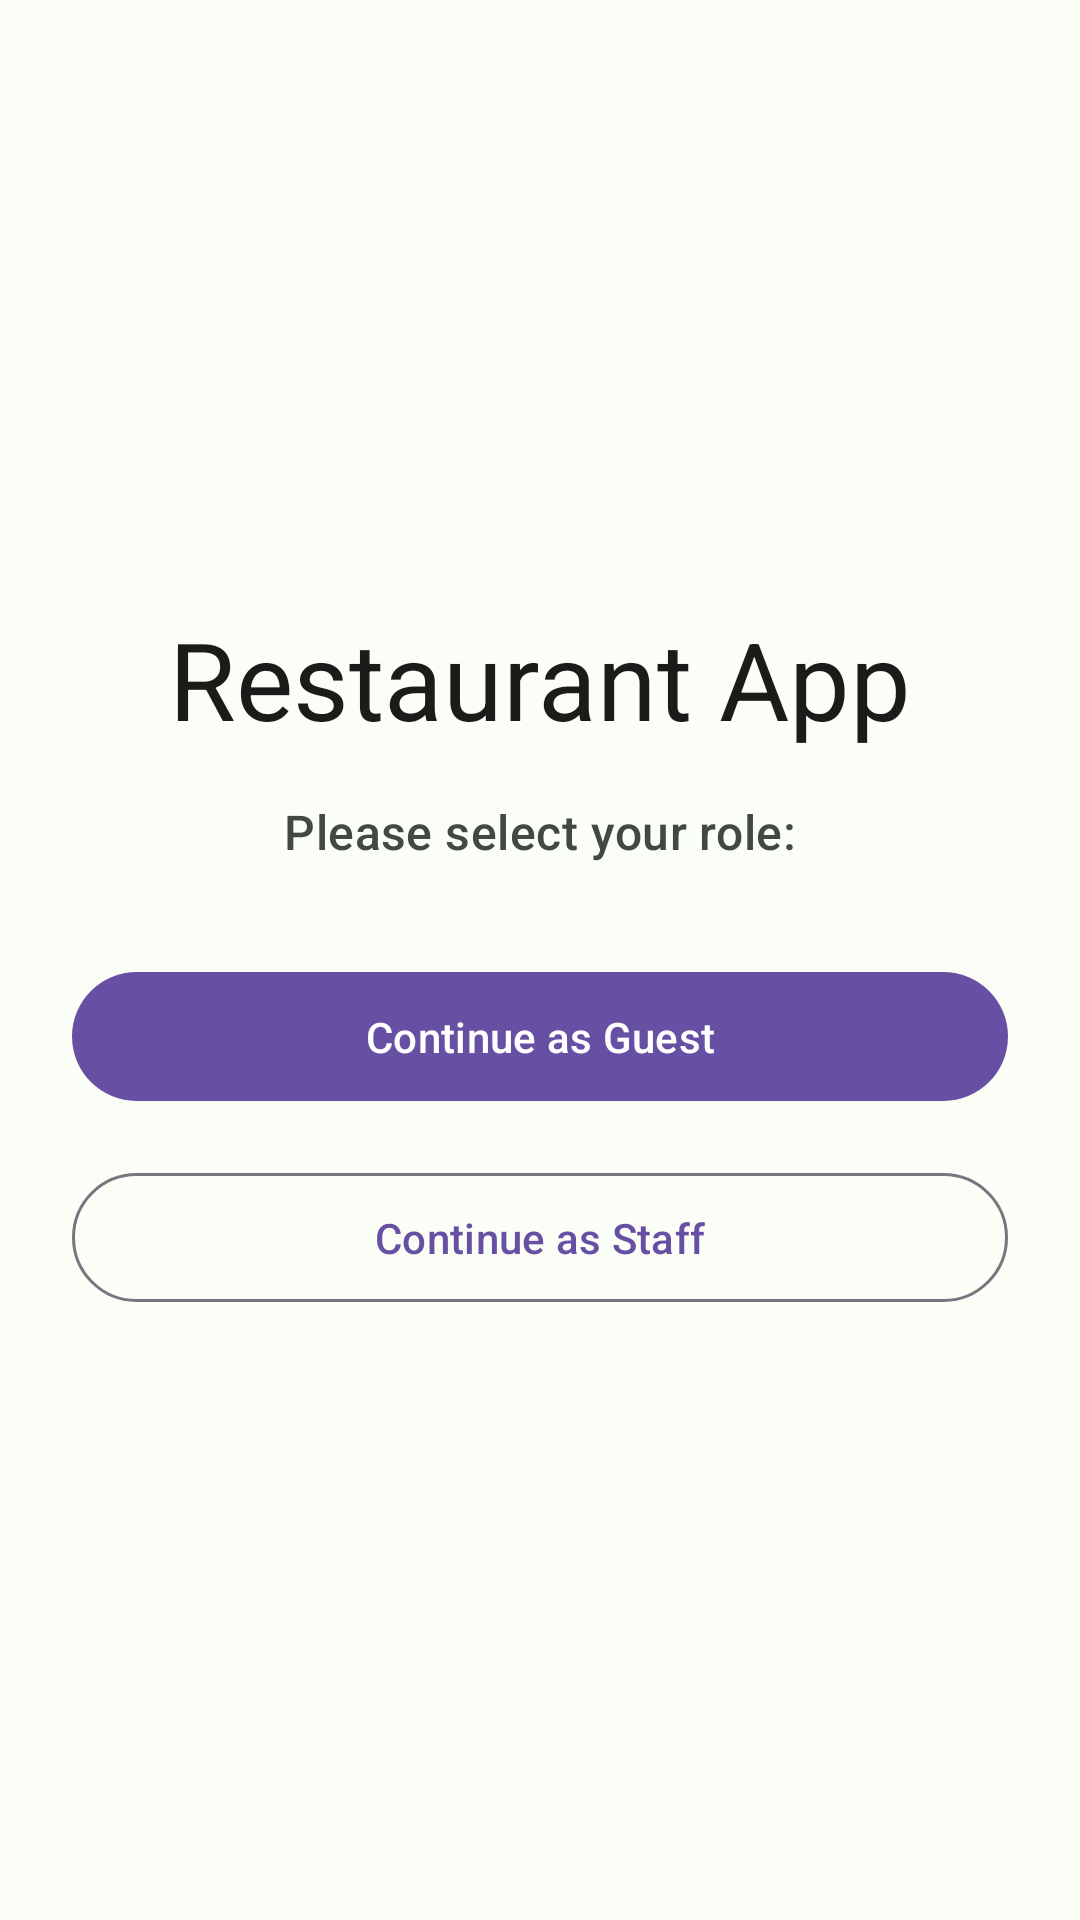

Produce the Android XML layout that renders to this screen, including the resource entries it uses.
<!-- AndroidManifest.xml: application theme Theme.RestaurantApp -->
<!-- res/layout/a_role_selection.xml -->
<?xml version="1.0" encoding="utf-8"?>
<androidx.constraintlayout.widget.ConstraintLayout
    xmlns:android="http://schemas.android.com/apk/res/android"
    xmlns:app="http://schemas.android.com/apk/res-auto"
    xmlns:tools="http://schemas.android.com/tools"
    android:layout_width="match_parent"
    android:layout_height="match_parent"
    android:padding="24dp"
    android:background="@color/md_theme_background"
    tools:context=".RoleSelectionActivity">

    <TextView
        android:id="@+id/tv_app_title"
        android:layout_width="wrap_content"
        android:layout_height="wrap_content"
        android:text="Restaurant App"
        android:textAppearance="@style/TextAppearance.Material3.DisplaySmall"
        android:textColor="@color/md_theme_onSurface"
        app:layout_constraintTop_toTopOf="parent"
        app:layout_constraintStart_toStartOf="parent"
        app:layout_constraintEnd_toEndOf="parent"
        app:layout_constraintBottom_toTopOf="@id/tv_role_prompt"
        app:layout_constraintVertical_chainStyle="packed"
        android:layout_marginBottom="16dp"/>

    <TextView
        android:id="@+id/tv_role_prompt"
        android:layout_width="wrap_content"
        android:layout_height="wrap_content"
        android:text="Please select your role:"
        android:textAppearance="@style/TextAppearance.Material3.TitleMedium"
        android:textColor="@color/md_theme_onSurfaceVariant"
        app:layout_constraintTop_toBottomOf="@id/tv_app_title"
        app:layout_constraintStart_toStartOf="parent"
        app:layout_constraintEnd_toEndOf="parent"
        app:layout_constraintBottom_toTopOf="@id/btn_continue_as_guest"
        android:layout_marginBottom="32dp"/>

    <com.google.android.material.button.MaterialButton
        android:id="@+id/btn_continue_as_guest"
        android:layout_width="0dp"
        android:layout_height="wrap_content"
        android:text="Continue as Guest"
        android:paddingTop="12dp"
        android:paddingBottom="12dp"
        app:layout_constraintTop_toBottomOf="@id/tv_role_prompt"
        app:layout_constraintStart_toStartOf="parent"
        app:layout_constraintEnd_toEndOf="parent"
        app:layout_constraintBottom_toTopOf="@id/btn_continue_as_staff"
        android:layout_marginBottom="16dp"/>

    <com.google.android.material.button.MaterialButton
        android:id="@+id/btn_continue_as_staff"
        android:layout_width="0dp"
        android:layout_height="wrap_content"
        android:text="Continue as Staff"
        style="@style/Widget.Material3.Button.OutlinedButton"
        android:paddingTop="12dp"
        android:paddingBottom="12dp"
        app:layout_constraintTop_toBottomOf="@id/btn_continue_as_guest"
        app:layout_constraintStart_toStartOf="parent"
        app:layout_constraintEnd_toEndOf="parent"
        app:layout_constraintBottom_toBottomOf="parent"/>

</androidx.constraintlayout.widget.ConstraintLayout>
<!-- resources referenced by this layout -->
<resources>
  <color name="md_theme_background">#FBFDF7</color>
  <color name="md_theme_onSurface">#191C19</color>
  <color name="md_theme_onSurfaceVariant">#414942</color>
  <style name="Theme.RestaurantApp" parent="Theme.Material3.DayNight.NoActionBar">
          
          
      </style>
</resources>
